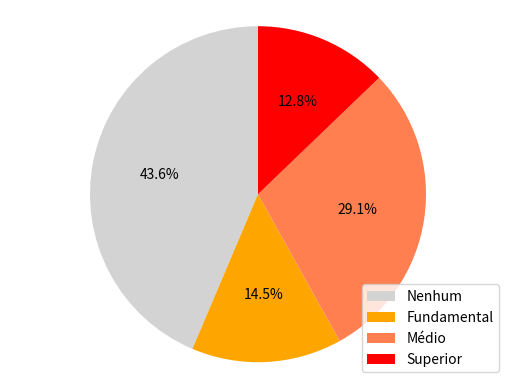

Write Python code to recreate this figure.
import matplotlib.pyplot as plt
labels = 'Nenhum','Fundamental','Médio','Superior'
sizes = [86026, 28525, 57394, 25286]
colors = [ 'lightgray', 'orange', 'coral', 'red']
patches, texts, autotexts = plt.pie(sizes, colors=colors, autopct='%1.1f%%',
startangle=90)
plt.legend(patches, labels, loc="lower right")
plt.axis('equal')
plt.show()
